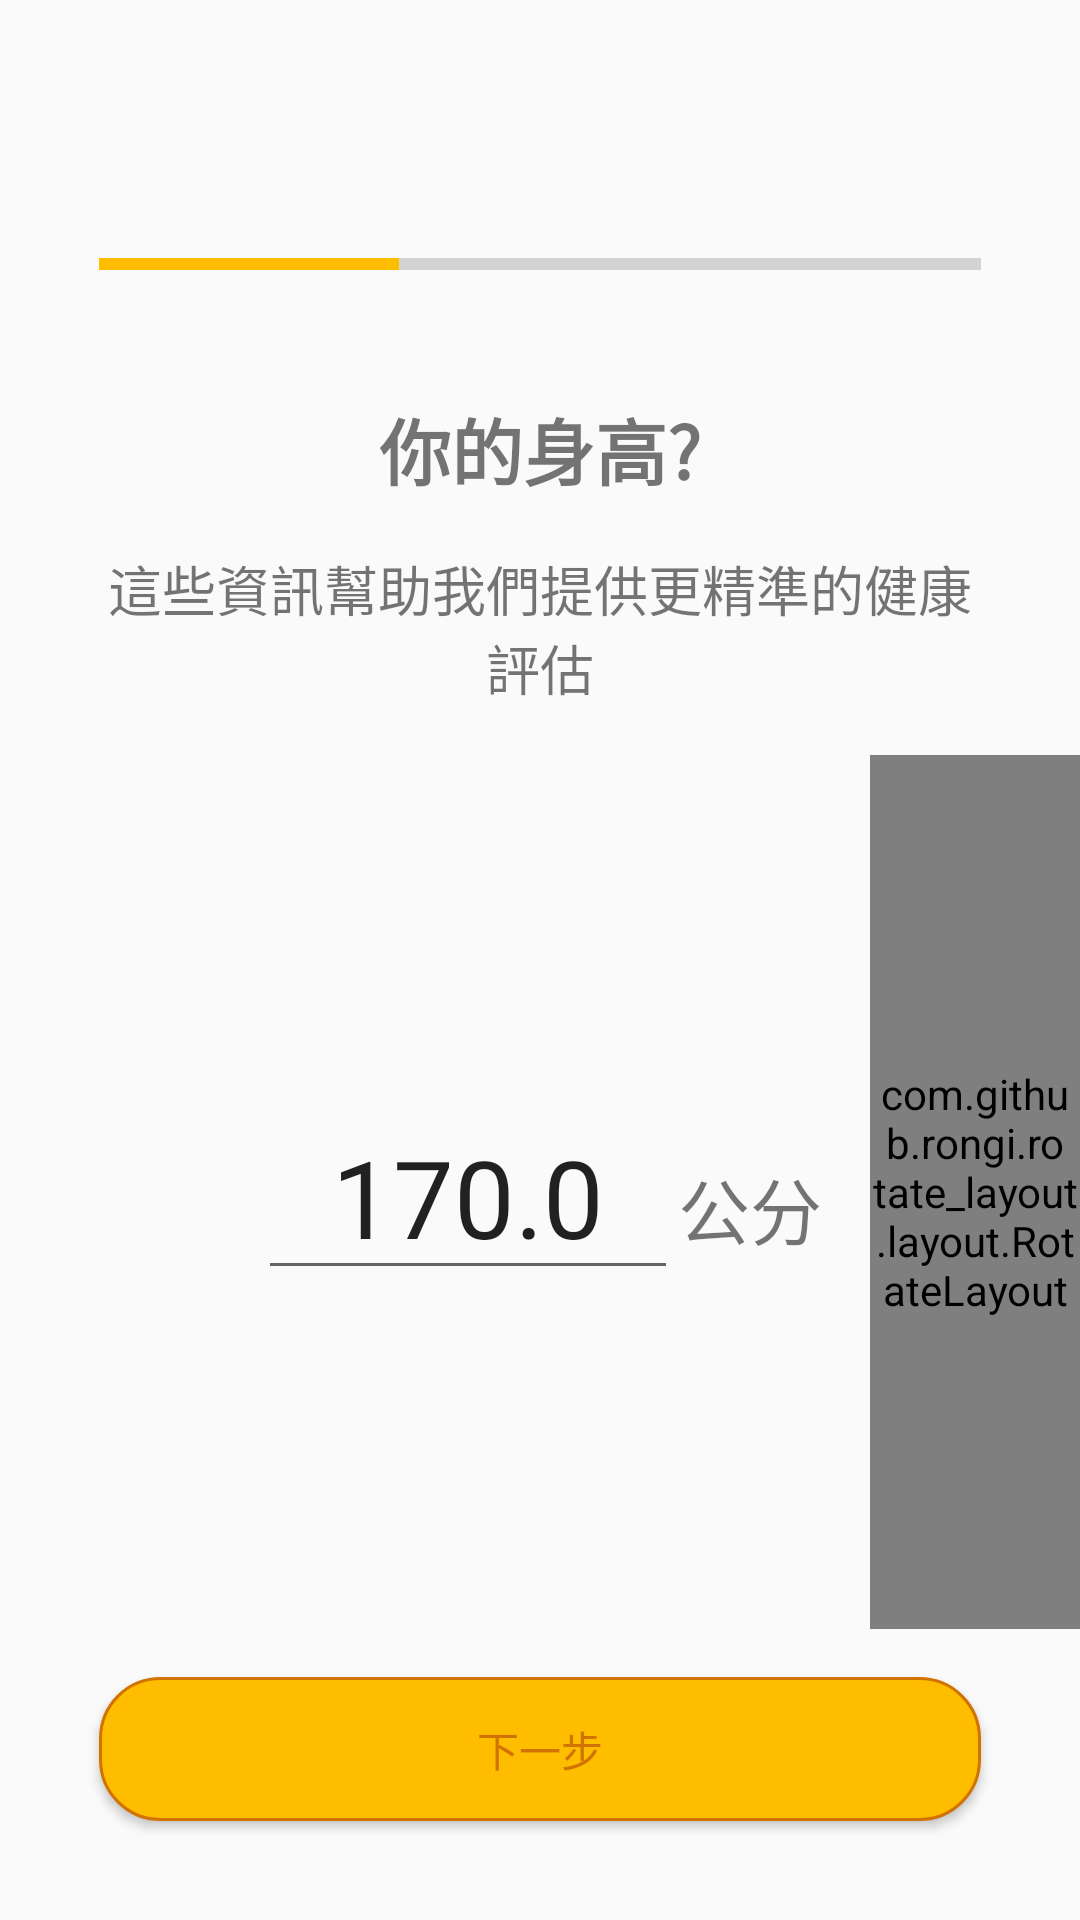

Android layout source for this screen:
<!-- AndroidManifest.xml: application theme Theme.TeamWalk -->
<!-- res/layout/activity_height.xml -->
<?xml version="1.0" encoding="utf-8"?>
<androidx.constraintlayout.widget.ConstraintLayout xmlns:android="http://schemas.android.com/apk/res/android"
    xmlns:app="http://schemas.android.com/apk/res-auto"
    xmlns:tools="http://schemas.android.com/tools"
    android:layout_width="match_parent"
    android:layout_height="match_parent"
    tools:context=".onboard.HeightActivity">














    <ProgressBar
        android:id="@+id/progressBar"
        style="?android:attr/progressBarStyleHorizontal"
        android:layout_width="0dp"
        android:layout_height="wrap_content"
        android:layout_marginStart="16pt"
        android:layout_marginTop="80dp"
        android:layout_marginEnd="16pt"
        android:progress="34"
        android:progressTint="@color/colorPrimary"
        app:layout_constraintEnd_toEndOf="parent"
        app:layout_constraintStart_toStartOf="parent"
        app:layout_constraintTop_toTopOf="parent" />

    <TextView
        android:id="@+id/textView"
        android:layout_width="wrap_content"
        android:layout_height="wrap_content"
        android:layout_marginTop="36dp"
        android:layout_marginBottom="16dp"
        android:text="@string/onboard_height"
        android:textSize="24sp"
        android:textStyle="bold"
        app:layout_constraintEnd_toEndOf="parent"
        app:layout_constraintStart_toStartOf="parent"
        app:layout_constraintTop_toBottomOf="@+id/progressBar" />

    <TextView
        android:id="@+id/textView2"
        android:layout_width="0dp"
        android:layout_height="wrap_content"
        android:layout_marginStart="16pt"
        android:layout_marginTop="16dp"
        android:layout_marginEnd="16pt"
        android:gravity="center"
        android:text="@string/onboard_height_text"
        android:textSize="18sp"
        app:layout_constraintEnd_toEndOf="parent"
        app:layout_constraintStart_toStartOf="parent"
        app:layout_constraintTop_toBottomOf="@+id/textView" />


    <LinearLayout
        android:id="@+id/linearLayout"
        android:layout_width="wrap_content"
        android:layout_height="wrap_content"
        android:layout_centerHorizontal="true"
        android:orientation="horizontal"
        app:layout_constraintBottom_toTopOf="@+id/onboarding_next_button"
        app:layout_constraintEnd_toEndOf="parent"
        app:layout_constraintStart_toStartOf="parent"
        app:layout_constraintTop_toBottomOf="@+id/textView2">

        <EditText
            android:id="@+id/onboarding_editTextNumberDecimal_height"
            android:layout_width="140dp"
            android:layout_height="wrap_content"
            android:ems="6"
            android:inputType="numberDecimal"
            android:text="170.0"
            android:maxLength="5"
            android:textAlignment="center"
            android:textSize="36sp" />

        <TextView
            android:id="@+id/textView3"
            android:layout_width="wrap_content"
            android:layout_height="wrap_content"
            android:layout_weight="1"
            android:text="@string/onboard_height_cm"
            android:textSize="24sp" />

    </LinearLayout>

    <com.github.rongi.rotate_layout.layout.RotateLayout
        android:id="@+id/rotateLayout"
        android:layout_width="0dp"
        android:layout_height="0dp"
        android:layout_marginStart="16dp"
        android:layout_marginTop="16dp"
        android:layout_marginBottom="16dp"
        app:angle="270"
        app:layout_constraintBottom_toTopOf="@+id/onboarding_next_button"
        app:layout_constraintEnd_toEndOf="parent"
        app:layout_constraintStart_toEndOf="@+id/linearLayout"
        app:layout_constraintTop_toBottomOf="@+id/textView2">

        <com.kevalpatel2106.rulerpicker.RulerValuePicker
            android:id="@+id/onboarding_ruler_picker"
            android:layout_width="match_parent"
            android:layout_height="match_parent"
            android:paddingEnd="20dp"
            android:background="@android:color/transparent"
            app:indicator_color="@color/colorAccent"
            app:indicator_interval="15dp"
            app:indicator_width="2dp"
            app:short_height_height_ratio="24%"
            app:max_value="250"
            app:min_value="100"
            app:notch_color="@color/colorPrimary"
            app:ruler_text_color="@color/colorLinkSecondaryText"
            app:ruler_text_size="6sp" />
    </com.github.rongi.rotate_layout.layout.RotateLayout>

    <Button
        android:id="@+id/onboarding_next_button"
        android:layout_width="match_parent"
        android:layout_height="wrap_content"
        android:layout_marginStart="16pt"
        android:layout_marginEnd="16pt"
        android:layout_marginBottom="16pt"
        android:background="@drawable/button_style"
        android:elevation="3dp"
        android:text="@string/next_step"
        android:textColor="@color/colorLinkText"
        app:layout_constraintBottom_toBottomOf="parent"
        app:layout_constraintEnd_toEndOf="parent"
        app:layout_constraintStart_toStartOf="parent" />


</androidx.constraintlayout.widget.ConstraintLayout>
<!-- resources referenced by this layout -->
<resources>
  <color name="colorAccent">#03DAC5</color>
  <color name="colorLinkSecondaryText">#80908e</color>
  <color name="colorLinkText">#d17300</color>
  <color name="colorPrimary">#ffbd00</color>
  <!-- drawable button_style (drawable) -->
  <?xml version="1.0" encoding="utf-8"?>
  <shape xmlns:android="http://schemas.android.com/apk/res/android" android:shape="rectangle">
      <solid android:color="#ffbd00"/>
      <stroke android:width="1dp" android:color="#d17300" />
      <corners android:radius="20dp"/>
  </shape>
  <!-- drawable close: png bitmap (drawable-mdpi, 419 bytes) -->
  <string name="next_step">下一步</string>
  <string name="onboard_height">你的身高?</string>
  <string name="onboard_height_cm">公分</string>
  <string name="onboard_height_text">這些資訊幫助我們提供更精準的健康評估</string>
  <style name="Theme.TeamWalk" parent="Base.Theme.TeamWalk" />
  <style name="Base.Theme.TeamWalk" parent="Theme.AppCompat.Light.NoActionBar">
  
  
  
  
  
  
          <item name="colorPrimary">@color/colorPrimary</item>
          <item name="colorPrimaryDark">@color/colorPrimaryDark</item>
          <item name="colorAccent">@color/colorAccent</item>
      </style>
  <color name="colorPrimaryDark">#d17300</color>
</resources>
